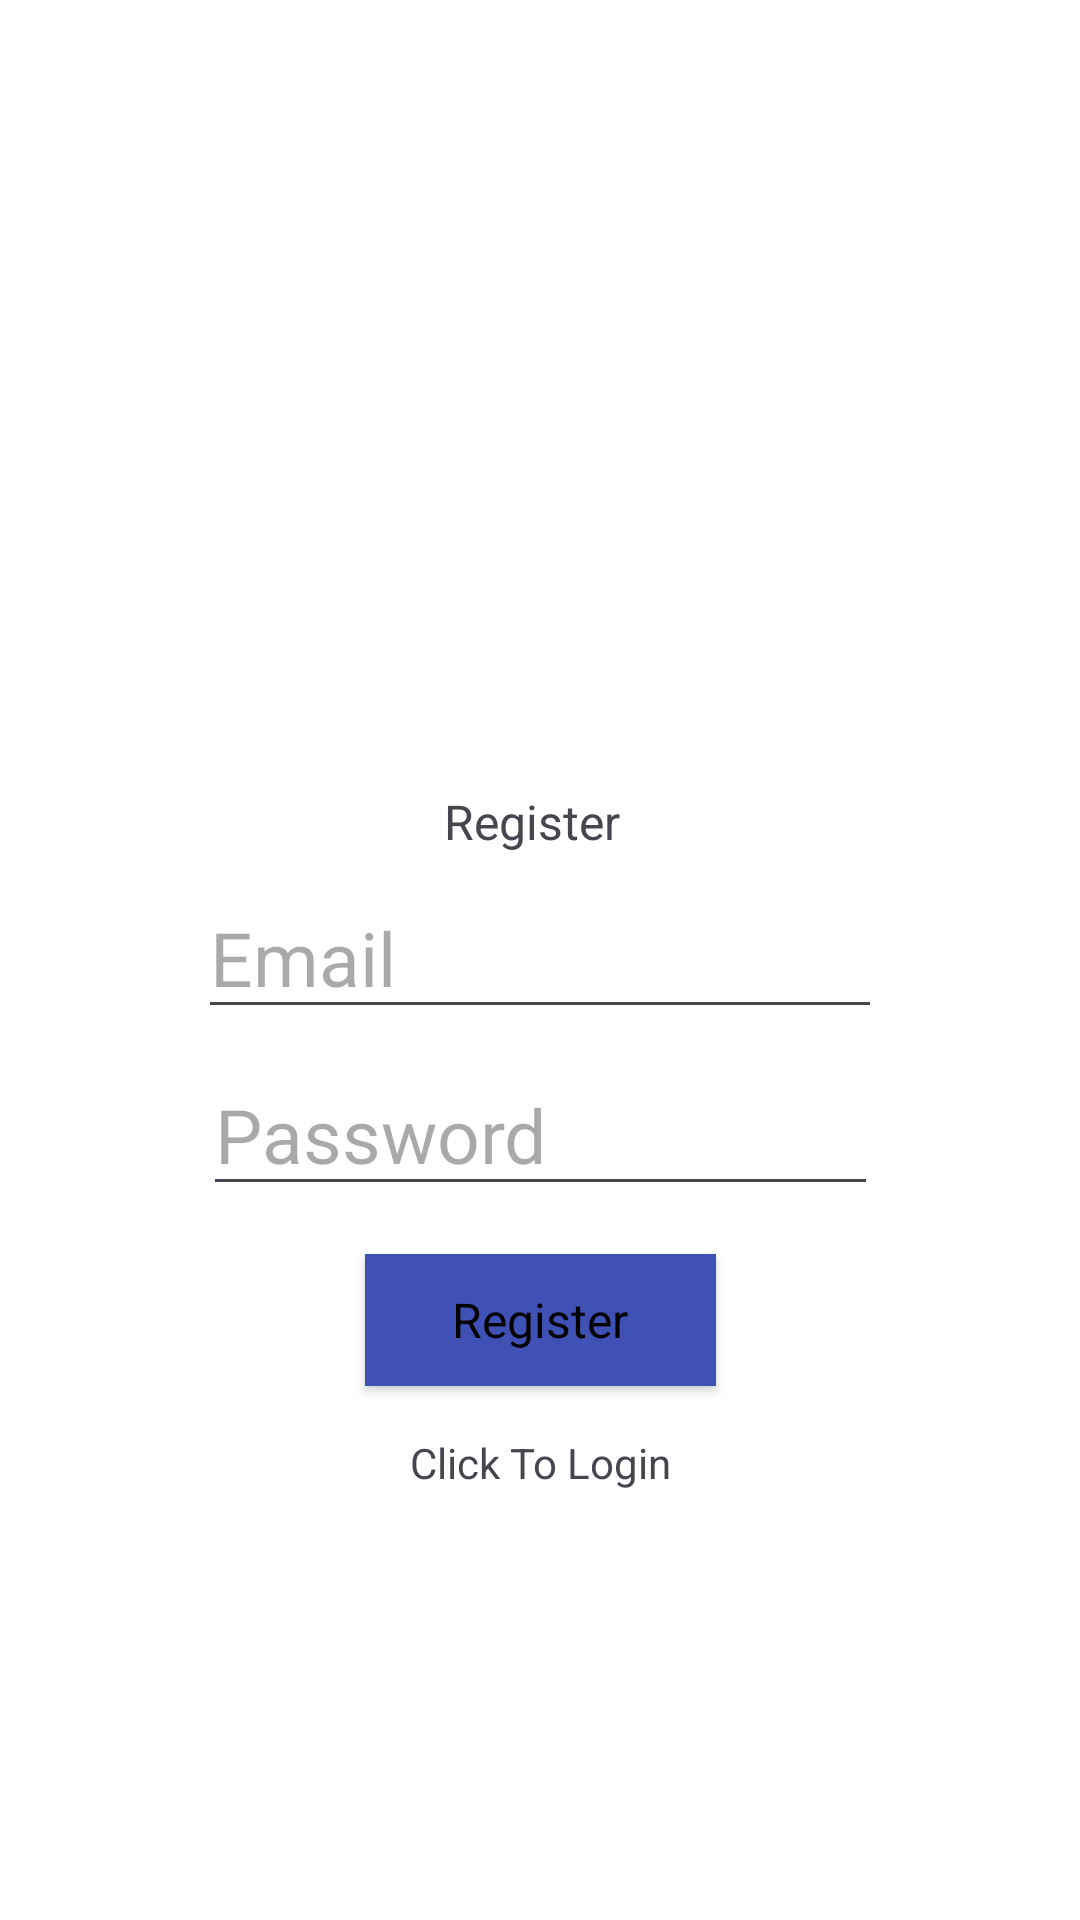

Produce the Android XML layout that renders to this screen, including the resource entries it uses.
<!-- AndroidManifest.xml: application theme Theme.Material3.Light -->
<!-- res/layout/activity_register.xml -->
<?xml version="1.0" encoding="utf-8"?>
<androidx.constraintlayout.widget.ConstraintLayout xmlns:android="http://schemas.android.com/apk/res/android"
    xmlns:app="http://schemas.android.com/apk/res-auto"
    xmlns:tools="http://schemas.android.com/tools"
    android:id="@+id/main"
    android:layout_width="match_parent"
    android:layout_height="match_parent"
    android:background="@color/white"
    android:orientation="vertical"
    tools:context=".activities.Register">

    <TextView
        android:id="@+id/txtRegister"
        android:layout_width="175dp"
        android:layout_height="30dp"
        android:layout_marginBottom="8dp"
        android:gravity="center"
        android:text="Register"
        android:textSize="16sp"
        app:layout_constraintBottom_toTopOf="@+id/edtTxtEmail"
        app:layout_constraintEnd_toEndOf="@+id/edtTxtEmail"
        app:layout_constraintHorizontal_bias="0.452"
        app:layout_constraintStart_toStartOf="@+id/edtTxtEmail" />

    <EditText
        android:id="@+id/edtTxtEmail"
        android:layout_width="228dp"
        android:layout_height="46dp"
        android:ems="10"
        android:hint="Email"

        android:inputType="text"
        android:textSize="25sp"
        app:layout_constraintBottom_toBottomOf="parent"
        app:layout_constraintEnd_toEndOf="parent"
        app:layout_constraintHorizontal_bias="0.5"
        app:layout_constraintStart_toStartOf="parent"
        app:layout_constraintTop_toTopOf="parent"
        app:layout_constraintVertical_bias="0.5" />

    <EditText
        android:id="@+id/edtTxtPassword"
        android:layout_width="225dp"
        android:layout_height="50dp"
        android:layout_marginTop="9dp"
        android:ems="10"
        android:hint="Password"
        android:inputType="text"

        android:textSize="25sp"
        app:layout_constraintEnd_toEndOf="@+id/edtTxtEmail"
        app:layout_constraintStart_toStartOf="@+id/edtTxtEmail"
        app:layout_constraintTop_toBottomOf="@+id/edtTxtEmail" />

    <Button
        android:id="@+id/btnRegister"
        style="@android:style/Widget.Button"
        android:layout_width="117dp"
        android:layout_height="44dp"
        android:layout_marginTop="16dp"
        android:background="#3F51B5"
        android:gravity="center"
        android:onClick="btnRegister"
        android:text="Register"
        android:textSize="16sp"
        app:layout_constraintEnd_toEndOf="@+id/edtTxtPassword"
        app:layout_constraintStart_toStartOf="@+id/edtTxtPassword"
        app:layout_constraintTop_toBottomOf="@+id/edtTxtPassword" />

    <TextView
        android:id="@+id/loginNow"
        android:layout_width="133dp"
        android:layout_height="0dp"
        android:layout_marginTop="16dp"
        android:gravity="center"
        android:text="Click To Login"
        app:layout_constraintEnd_toEndOf="@+id/btnRegister"
        app:layout_constraintStart_toStartOf="@+id/btnRegister"
        app:layout_constraintTop_toBottomOf="@+id/btnRegister" />
</androidx.constraintlayout.widget.ConstraintLayout>
<!-- resources referenced by this layout -->
<resources>

  <!-- not gathered from this repository: default colours our renderer supplied (Android Studio template values) -->
  <color name="white">#FFFFFFFF</color>
</resources>
